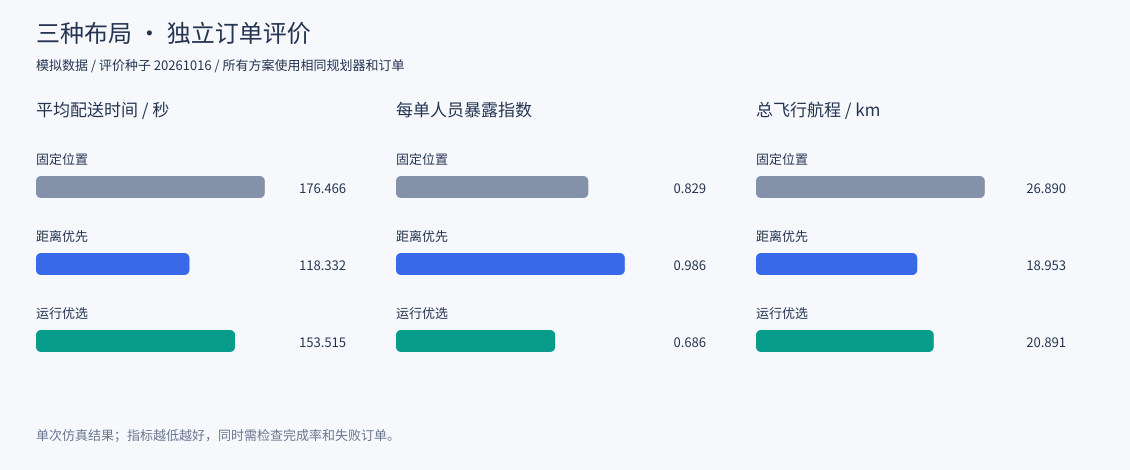

Values plotted in this chart, from the file beside it:
scenario, evaluation_seed, design_seed, plan, plan_name, dispatch, pads, total_orders, delivered_orders, failed_orders, total_distance, total_exposure, mean_exposure, mean_delivery, mean_pad_waiting, mean_airspace_delay, air_conflict_count, air_conflict_pair_count, air_conflict_duration, airspace_failed_orders, unreachable_orders, on_time_rate, completion_rate, duration
normal, 20261016, 20365744, fixed, 固定位置, staggered, S1+S5, 30, 30, 0, 26890, 24.86, 0.8286, 176.5, 17.69, 4.982, 0, 0, 0, 0, 0, 1.0, 1.0, 1407
normal, 20261016, 20365744, distance, 距离优先, staggered, S3+S7, 30, 30, 0, 18953, 29.57, 0.9857, 118.3, 18.44, 2.667, 0, 0, 0, 0, 0, 1.0, 1.0, 1350
normal, 20261016, 20365744, combined, 运行优选, staggered, S6+S8, 30, 30, 0, 20891, 20.57, 0.6857, 153.5, 17.87, 7.366, 0, 0, 0, 0, 0, 1.0, 1.0, 1313
